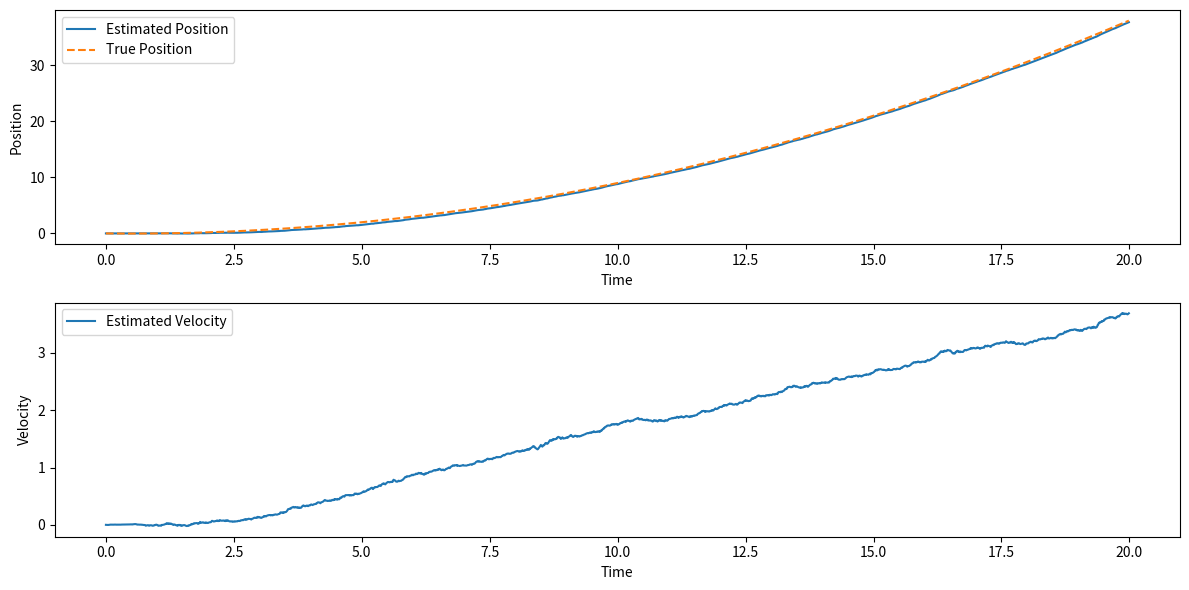

The matplotlib source for this figure:
###
# Sheet 10 Group BD
# [redacted]
###

import numpy as np
import matplotlib.pyplot as plt

# Parameters
delta_t = 0.01
M = np.array([[1, delta_t], [0, 1]])
Sigma = np.array([[1/4 * delta_t**4 + 1e-10, 1/2 * delta_t**3],
                  [1/2 * delta_t**3, delta_t**2 + 1e-10]])
H = np.array([[1, 0]])
Gamma = np.array([[1]])
N = 100  # Ensemble size
timesteps = 2000

# True trajectory function
def true_trajectory(t):
    return 0.1 * (t**2 - t)

# Initialize ensemble
x_ensemble = np.zeros((N, 2))

# Generate true trajectory and noisy measurements
t = np.arange(0, timesteps * delta_t, delta_t)
true_positions = true_trajectory(t)
measurements = true_positions + np.random.normal(0, 1, timesteps)

# Store the estimated means
estimated_positions = np.zeros(timesteps)
estimated_velocities = np.zeros(timesteps)

# Ensemble Kalman Filter
for k in range(timesteps):
    # Prediction step
    for i in range(N):
        x_ensemble[i] = M @ x_ensemble[i] + np.random.multivariate_normal([0, 0], Sigma)
    
    # Compute ensemble mean and covariance
    x_mean = np.mean(x_ensemble, axis=0)
    P = np.cov(x_ensemble.T)
    
    # Compute Kalman gain
    S = H @ P @ H.T + Gamma
    K = P @ H.T @ np.linalg.inv(S)
    
    # Update step
    y_k = measurements[k]
    for i in range(N):
        x_ensemble[i] = x_ensemble[i] + K @ (y_k - H @ x_ensemble[i])
    
    # Store results
    estimated_positions[k] = np.mean(x_ensemble[:, 0])
    estimated_velocities[k] = np.mean(x_ensemble[:, 1])

# Plot results
plt.figure(figsize=(12, 6))
plt.subplot(2, 1, 1)
plt.plot(t, estimated_positions, label="Estimated Position")
plt.plot(t, true_positions, label="True Position", linestyle='dashed')
plt.xlabel('Time')
plt.ylabel('Position')
plt.legend()

plt.subplot(2, 1, 2)
plt.plot(t, estimated_velocities, label="Estimated Velocity")
plt.xlabel('Time')
plt.ylabel('Velocity')
plt.legend()

plt.tight_layout()
plt.show()
